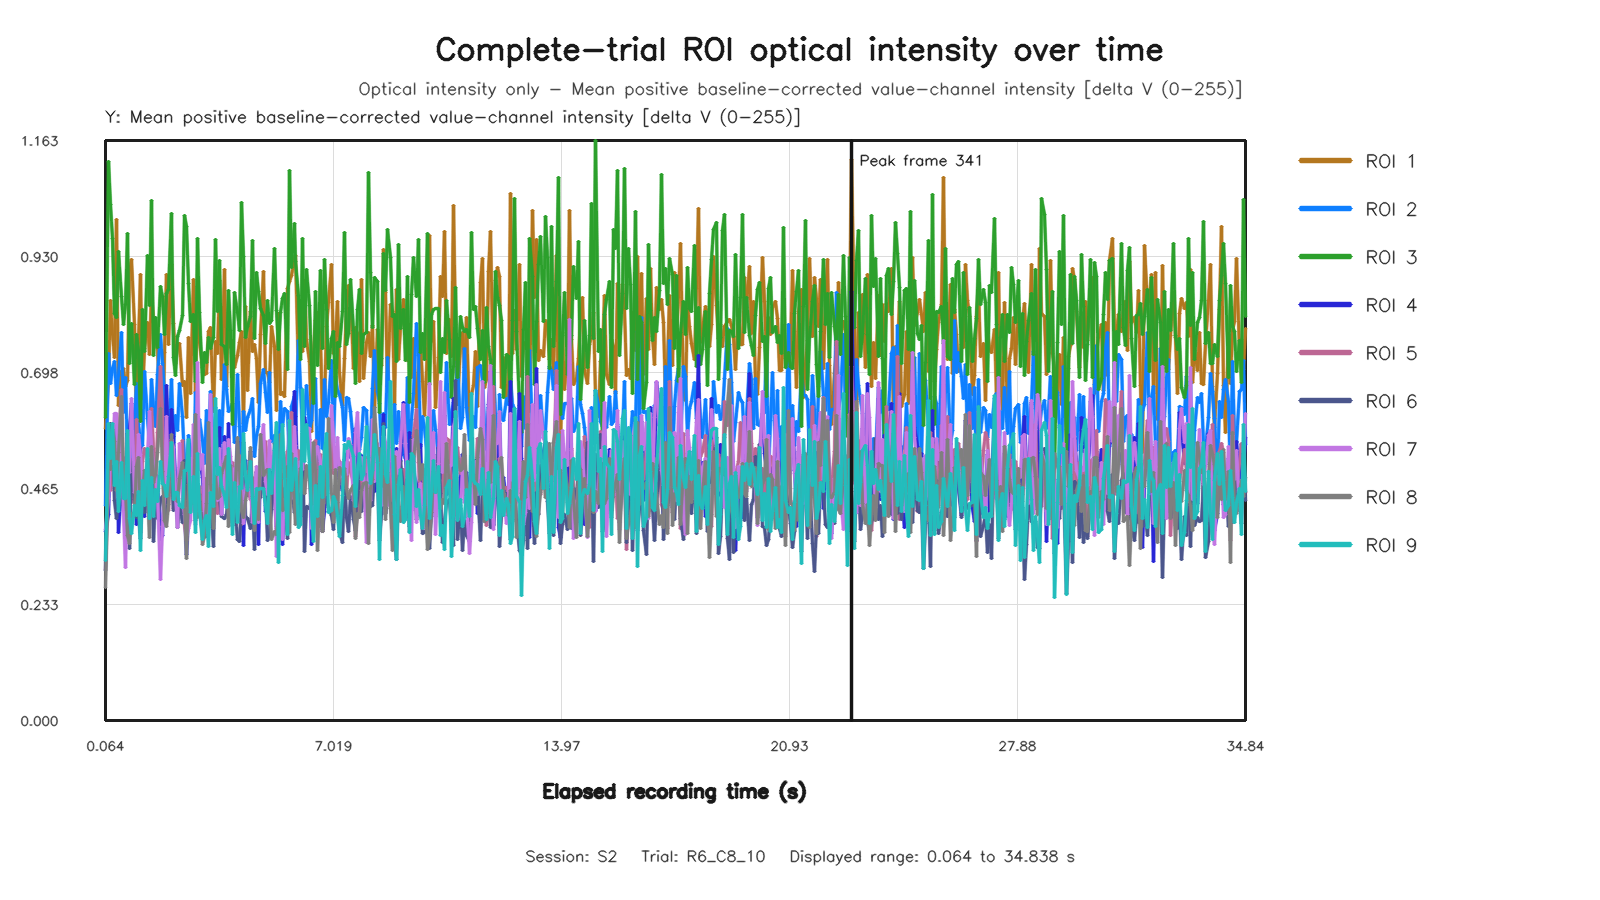

Source data for this figure (header and first rows):
capture_frame_id, elapsed_time_s, roi1_value, roi2_value, roi3_value, roi4_value, roi5_value, roi6_value, roi7_value, roi8_value, roi9_value
0, 0.06408, 0.5851, 0.431, 0.6082, 0.3794, 0.3021, 0.3001, 0.3825, 0.2661, 0.3206
1, 0.1439, 0.6842, 0.7348, 1.12, 0.4122, 0.4955, 0.564, 0.4448, 0.5143, 0.5957
2, 0.208, 0.8424, 0.6764, 1.034, 0.5729, 0.4609, 0.5954, 0.5423, 0.5026, 0.525
3, 0.2719, 0.7749, 0.7056, 0.9661, 0.5027, 0.5214, 0.564, 0.5156, 0.5834, 0.5963
4, 0.3361, 0.727, 0.7198, 0.8164, 0.5567, 0.5185, 0.4418, 0.6159, 0.5597, 0.4712
5, 0.4007, 1.005, 0.6523, 0.808, 0.5909, 0.5267, 0.4047, 0.6148, 0.461, 0.5191
6, 0.4641, 0.6309, 0.6918, 0.9408, 0.3779, 0.5598, 0.4365, 0.4471, 0.5376, 0.4198
7, 0.5444, 0.6999, 0.7779, 0.8505, 0.475, 0.6641, 0.4592, 0.5874, 0.6498, 0.5182
8, 0.6083, 0.7061, 0.6175, 0.7942, 0.4893, 0.4545, 0.4302, 0.4199, 0.4875, 0.4448
9, 0.6719, 0.6687, 0.6867, 0.8338, 0.3737, 0.5273, 0.4344, 0.3065, 0.4687, 0.4443
10, 0.7362, 0.6825, 0.5217, 0.9765, 0.4345, 0.4394, 0.575, 0.4971, 0.3706, 0.5814
11, 0.8043, 0.9026, 0.5405, 0.7158, 0.5832, 0.4735, 0.3457, 0.4964, 0.3546, 0.4058
12, 0.8687, 0.924, 0.523, 0.7965, 0.6363, 0.4379, 0.523, 0.6454, 0.4148, 0.3756
13, 0.9464, 0.7943, 0.5925, 0.6733, 0.5169, 0.4683, 0.4425, 0.4563, 0.4154, 0.4309
14, 1.008, 0.6024, 0.6764, 0.7736, 0.3923, 0.6028, 0.4075, 0.4569, 0.5098, 0.41
15, 1.072, 0.7573, 0.5942, 0.7416, 0.4861, 0.5088, 0.4125, 0.5734, 0.5282, 0.4594
16, 1.136, 0.8933, 0.5641, 0.599, 0.5481, 0.3771, 0.3644, 0.5341, 0.406, 0.3411
17, 1.2, 0.6447, 0.5508, 0.8237, 0.4237, 0.5191, 0.4832, 0.4679, 0.4559, 0.4807
18, 1.264, 0.746, 0.7003, 0.7394, 0.4099, 0.5461, 0.4178, 0.4499, 0.5014, 0.432
19, 1.344, 0.798, 0.6051, 0.9316, 0.4939, 0.5241, 0.4995, 0.5268, 0.4582, 0.5459
20, 1.409, 0.7331, 0.5562, 0.8327, 0.4988, 0.432, 0.4358, 0.6196, 0.3661, 0.4049
21, 1.472, 0.8611, 0.6841, 1.043, 0.549, 0.6261, 0.5427, 0.5499, 0.55, 0.4863
22, 1.536, 0.8025, 0.6289, 0.7327, 0.4696, 0.5458, 0.359, 0.5136, 0.4772, 0.4096
23, 1.6, 0.7598, 0.5894, 0.8071, 0.4804, 0.4564, 0.4581, 0.4928, 0.4932, 0.4626
24, 1.664, 0.7455, 0.6946, 0.7469, 0.4899, 0.577, 0.4054, 0.4574, 0.5374, 0.4386
25, 1.744, 0.6152, 0.7742, 0.8697, 0.3632, 0.7107, 0.4426, 0.2834, 0.6254, 0.5197
26, 1.811, 0.5499, 0.7158, 0.85, 0.3712, 0.6094, 0.4492, 0.3882, 0.499, 0.4752
27, 1.872, 0.7381, 0.6548, 0.7736, 0.4891, 0.4062, 0.407, 0.4567, 0.402, 0.4714
28, 1.936, 0.8941, 0.5326, 0.8567, 0.6723, 0.4527, 0.4255, 0.6095, 0.3899, 0.4496
29, 2, 0.7539, 0.572, 0.8633, 0.5361, 0.4201, 0.457, 0.454, 0.433, 0.4884
30, 2.064, 0.9142, 0.683, 1.017, 0.6235, 0.5587, 0.4944, 0.564, 0.5735, 0.5576
31, 2.144, 0.796, 0.5582, 0.7286, 0.5684, 0.4258, 0.421, 0.5471, 0.4464, 0.4437
32, 2.208, 0.7165, 0.6106, 0.6927, 0.4833, 0.4608, 0.481, 0.4558, 0.4549, 0.4569
33, 2.272, 0.7476, 0.5804, 0.77, 0.4434, 0.474, 0.3868, 0.3866, 0.4394, 0.4573
34, 2.336, 0.7565, 0.6758, 0.7815, 0.4855, 0.5063, 0.4334, 0.5561, 0.4848, 0.4311
35, 2.4, 0.6714, 0.609, 0.8114, 0.4932, 0.5611, 0.3965, 0.4449, 0.5171, 0.4269
36, 2.48, 0.6795, 0.5219, 1.013, 0.418, 0.3934, 0.5213, 0.4129, 0.442, 0.5003
37, 2.544, 0.6069, 0.4989, 0.9913, 0.3329, 0.3601, 0.4307, 0.3711, 0.3248, 0.5005
38, 2.608, 0.7672, 0.5704, 0.8768, 0.4076, 0.5263, 0.4655, 0.3853, 0.4728, 0.5629
39, 2.672, 0.6557, 0.542, 0.799, 0.4727, 0.4323, 0.4562, 0.4003, 0.4404, 0.416
40, 2.736, 0.8838, 0.4666, 0.8139, 0.5419, 0.4205, 0.4483, 0.593, 0.435, 0.4884
41, 2.8, 0.6594, 0.6568, 0.6792, 0.4891, 0.5752, 0.4014, 0.3935, 0.6141, 0.3775
42, 2.88, 0.8691, 0.5351, 0.9666, 0.5897, 0.4402, 0.4513, 0.7168, 0.4061, 0.5354
43, 2.944, 0.7569, 0.6043, 0.8182, 0.5267, 0.4697, 0.4383, 0.5022, 0.4537, 0.4194
44, 3.008, 0.7075, 0.5609, 0.6785, 0.4878, 0.4283, 0.3835, 0.5328, 0.3532, 0.3621
45, 3.072, 0.6946, 0.5159, 0.7371, 0.4231, 0.3661, 0.4162, 0.4191, 0.3699, 0.4009
46, 3.137, 0.6965, 0.6209, 0.7174, 0.4156, 0.4862, 0.3685, 0.3759, 0.4356, 0.4107
47, 3.2, 0.7808, 0.5589, 0.7675, 0.5079, 0.4882, 0.3865, 0.5378, 0.5968, 0.3489
48, 3.28, 0.7886, 0.6603, 0.7462, 0.5447, 0.5462, 0.4487, 0.6538, 0.4727, 0.4562
49, 3.344, 0.6204, 0.512, 0.7675, 0.4636, 0.5127, 0.3491, 0.4597, 0.3844, 0.4294
50, 3.409, 0.7594, 0.6271, 0.9652, 0.4787, 0.5624, 0.5488, 0.5058, 0.4883, 0.6449
51, 3.472, 0.7349, 0.5714, 0.8198, 0.5085, 0.4145, 0.4757, 0.4417, 0.4448, 0.4924
52, 3.536, 0.8831, 0.6216, 0.9223, 0.5881, 0.5208, 0.4458, 0.5446, 0.4488, 0.5082
53, 3.601, 0.6837, 0.5583, 0.7533, 0.4128, 0.4919, 0.4096, 0.4127, 0.4953, 0.4697
54, 3.681, 0.9041, 0.7142, 0.7488, 0.5698, 0.4692, 0.4051, 0.5567, 0.5145, 0.4516
55, 3.744, 0.6688, 0.6645, 0.7145, 0.4425, 0.4511, 0.4139, 0.464, 0.5294, 0.4275
56, 3.808, 0.8187, 0.6186, 0.8621, 0.5964, 0.4275, 0.452, 0.5641, 0.3891, 0.5459
57, 3.873, 0.7484, 0.6255, 0.7823, 0.4462, 0.4848, 0.4273, 0.5287, 0.5115, 0.4795
58, 3.936, 0.7617, 0.6361, 0.594, 0.4576, 0.5166, 0.3914, 0.4643, 0.3969, 0.3726
59, 4, 0.7081, 0.5568, 0.8573, 0.4387, 0.4539, 0.4417, 0.5047, 0.4277, 0.4773
... 462 more rows
